2-way image classification set "dataset" from GitHub (anggapraseetio/KlasifikasiDaun_RM); label vocabulary: sehat, tidak sehat.

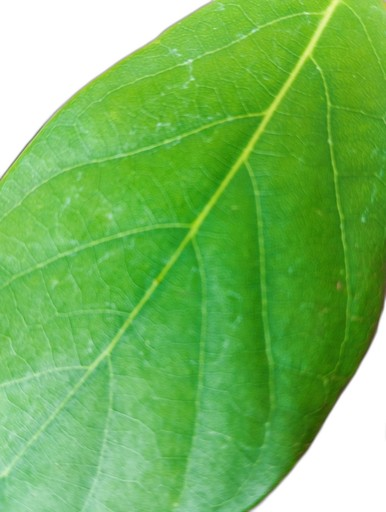
Label: sehat

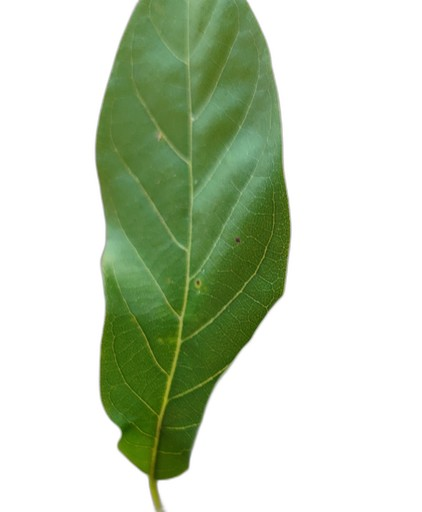
Label: sehat

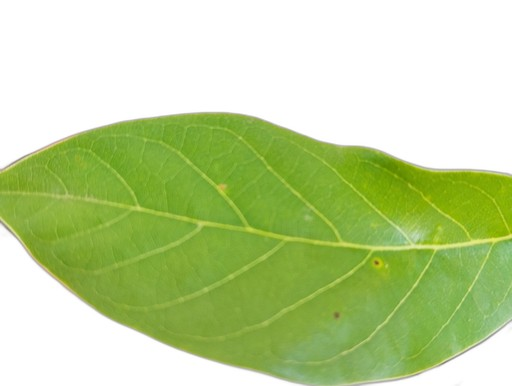
Label: sehat

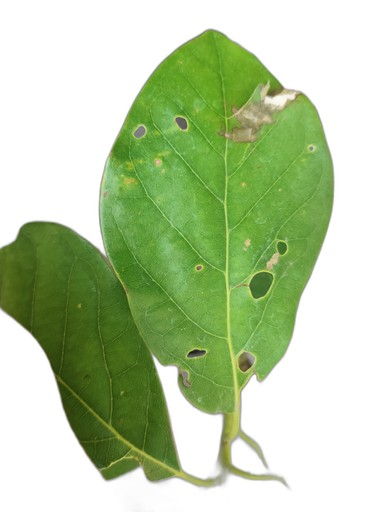
Label: tidak sehat

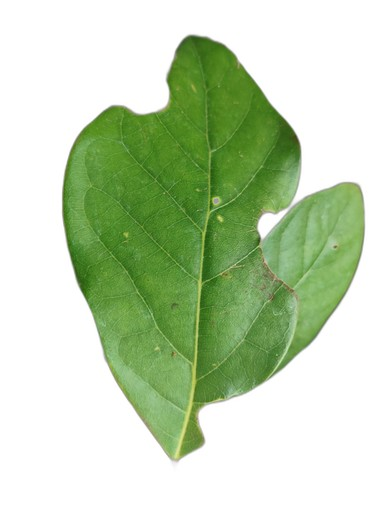
Label: tidak sehat

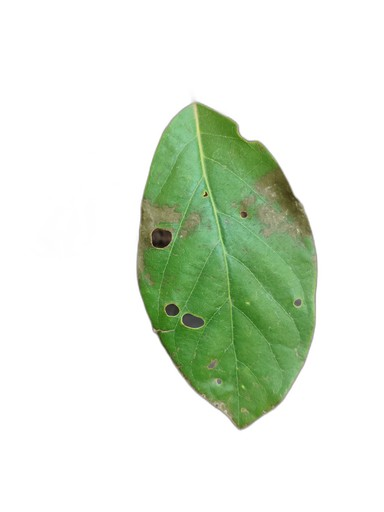
Label: tidak sehat
